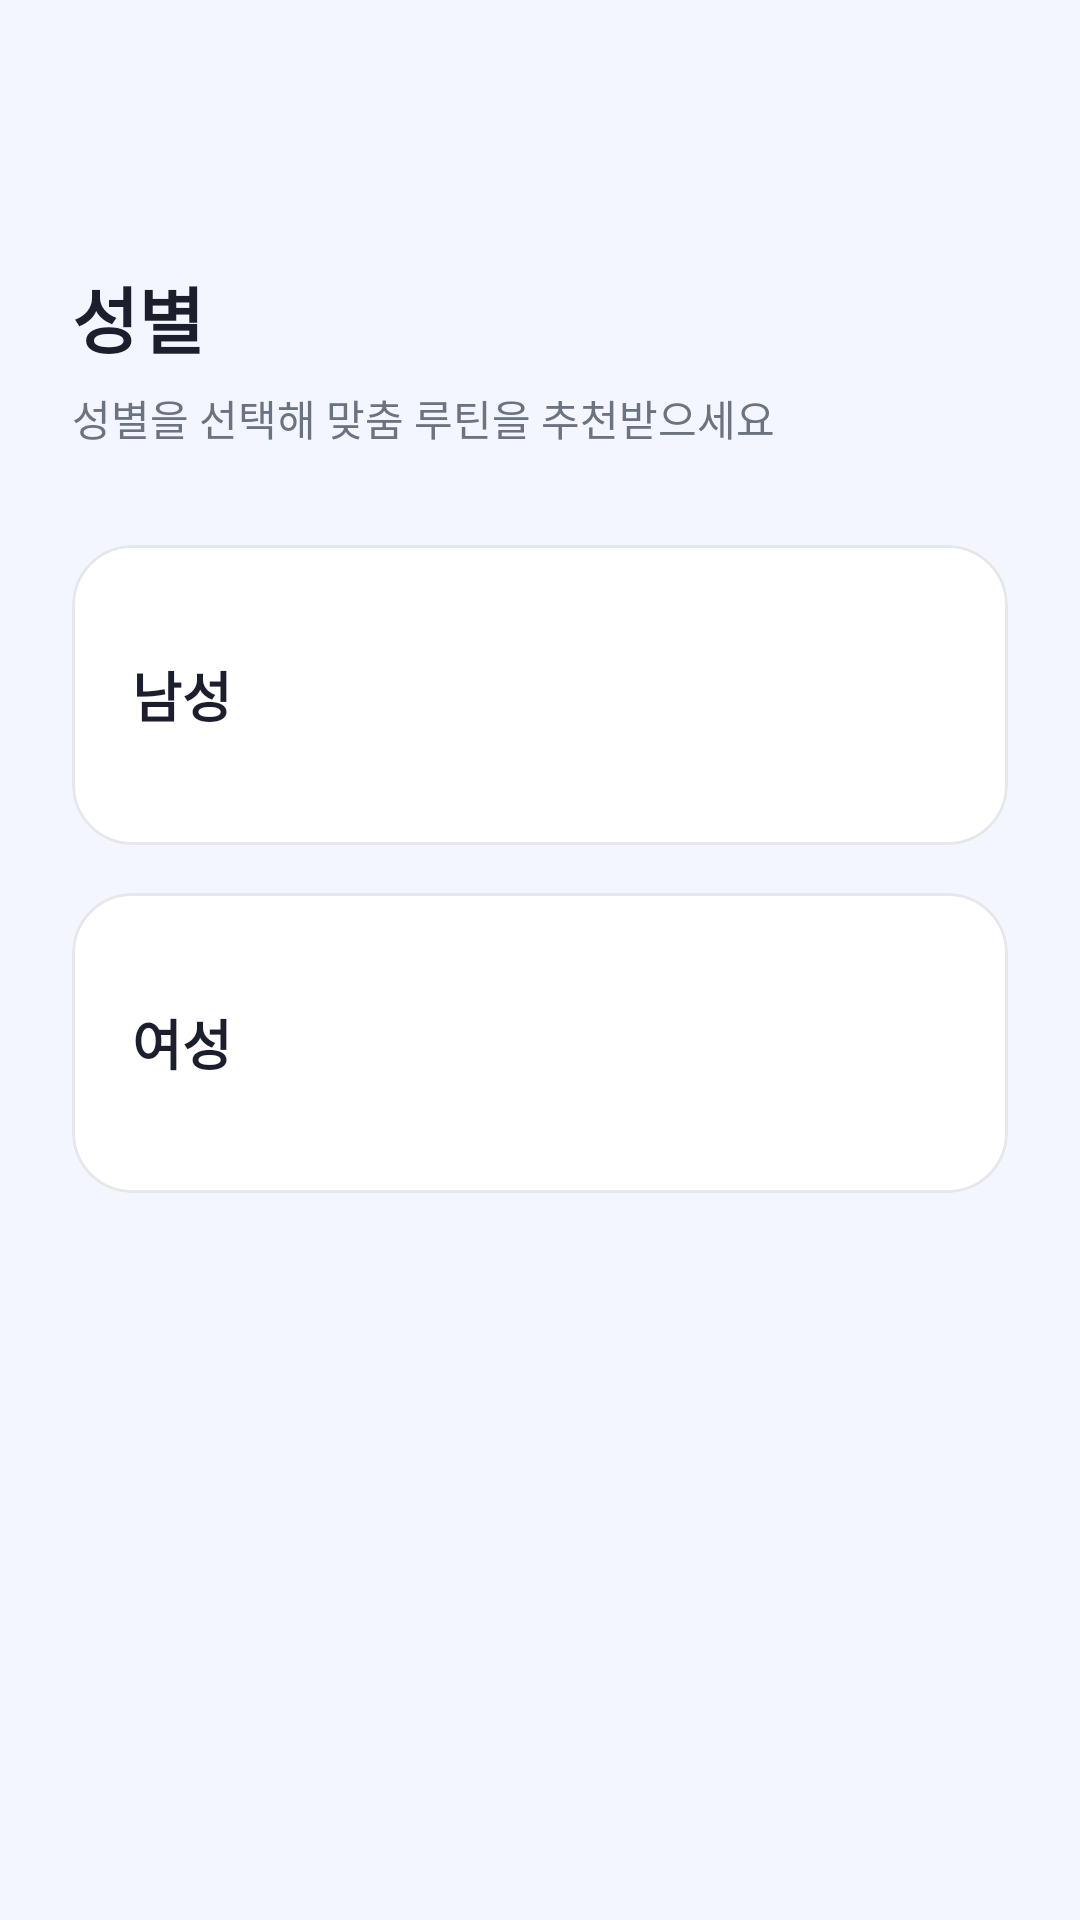

Reconstruct the res/layout file that produces this screen, plus the resources it refers to.
<!-- AndroidManifest.xml: application theme Theme.Material3.DayNight.NoActionBar -->
<!-- res/layout/fragment_gender.xml -->
<?xml version="1.0" encoding="utf-8"?>
<LinearLayout xmlns:android="http://schemas.android.com/apk/res/android"
    xmlns:app="http://schemas.android.com/apk/res-auto"
    android:layout_width="match_parent"
    android:layout_height="match_parent"
    android:orientation="vertical"
    android:background="@color/background"
    android:padding="24dp"
    android:gravity="center_horizontal"
    android:fitsSystemWindows="true">

    <ImageButton
        android:id="@+id/btnBack"
        android:layout_width="44dp"
        android:layout_height="44dp"
        android:layout_gravity="start"
        android:background="?attr/selectableItemBackgroundBorderless"
        android:src="@drawable/ic_arrow_back"
        android:tint="@color/on_surface"
        android:contentDescription="뒤로가기" />

    <TextView
        android:layout_width="match_parent"
        android:layout_height="wrap_content"
        android:text="성별"
        android:textSize="24sp"
        android:textStyle="bold"
        android:textColor="@color/on_surface"
        android:layout_marginTop="20dp" />

    <TextView
        android:layout_width="match_parent"
        android:layout_height="wrap_content"
        android:text="성별을 선택해 맞춤 루틴을 추천받으세요"
        android:textSize="14sp"
        android:textColor="@color/on_surface_secondary"
        android:layout_marginTop="6dp"
        android:layout_marginBottom="32dp" />

    
    <com.google.android.material.card.MaterialCardView
        android:id="@+id/card_male"
        android:layout_width="match_parent"
        android:layout_height="100dp"
        android:layout_marginBottom="16dp"
        android:clickable="true"
        android:focusable="true"
        app:cardCornerRadius="20dp"
        app:cardElevation="0dp"
        app:strokeColor="@color/border"
        app:strokeWidth="1dp"
        app:cardBackgroundColor="@color/surface">

        <LinearLayout
            android:layout_width="match_parent"
            android:layout_height="match_parent"
            android:orientation="horizontal"
            android:gravity="center_vertical"
            android:padding="20dp">

            <TextView
                android:layout_width="0dp"
                android:layout_height="wrap_content"
                android:layout_weight="1"
                android:text="남성"
                android:textSize="18sp"
                android:textStyle="bold"
                android:textColor="@color/on_surface" />

            <Button
                android:id="@+id/btn_male"
                android:layout_width="88dp"
                android:layout_height="40dp"
                android:text="선택"
                android:background="@drawable/btn_rectangle"
                app:backgroundTint="@color/primary"
                android:textColor="@color/on_primary"
                android:textSize="14sp" />
        </LinearLayout>
    </com.google.android.material.card.MaterialCardView>

    
    <com.google.android.material.card.MaterialCardView
        android:id="@+id/card_female"
        android:layout_width="match_parent"
        android:layout_height="100dp"
        android:clickable="true"
        android:focusable="true"
        app:cardCornerRadius="20dp"
        app:cardElevation="0dp"
        app:strokeColor="@color/border"
        app:strokeWidth="1dp"
        app:cardBackgroundColor="@color/surface">

        <LinearLayout
            android:layout_width="match_parent"
            android:layout_height="match_parent"
            android:orientation="horizontal"
            android:gravity="center_vertical"
            android:padding="20dp">

            <TextView
                android:layout_width="0dp"
                android:layout_height="wrap_content"
                android:layout_weight="1"
                android:text="여성"
                android:textSize="18sp"
                android:textStyle="bold"
                android:textColor="@color/on_surface" />

            <Button
                android:id="@+id/btn_female"
                android:layout_width="88dp"
                android:layout_height="40dp"
                android:text="선택"
                android:background="@drawable/btn_rectangle"
                app:backgroundTint="@color/primary"
                android:textColor="@color/on_primary"
                android:textSize="14sp" />
        </LinearLayout>
    </com.google.android.material.card.MaterialCardView>

</LinearLayout>
<!-- resources referenced by this layout -->
<resources>
  <color name="background">#F4F6FF</color>
  <color name="border">#E5E7EB</color>
  <color name="on_primary">#FFFFFF</color>
  <color name="on_surface">#1C1E2D</color>
  <color name="on_surface_secondary">#6B7280</color>
  <color name="primary">#5B67CA</color>
  <color name="surface">#FFFFFF</color>
</resources>
